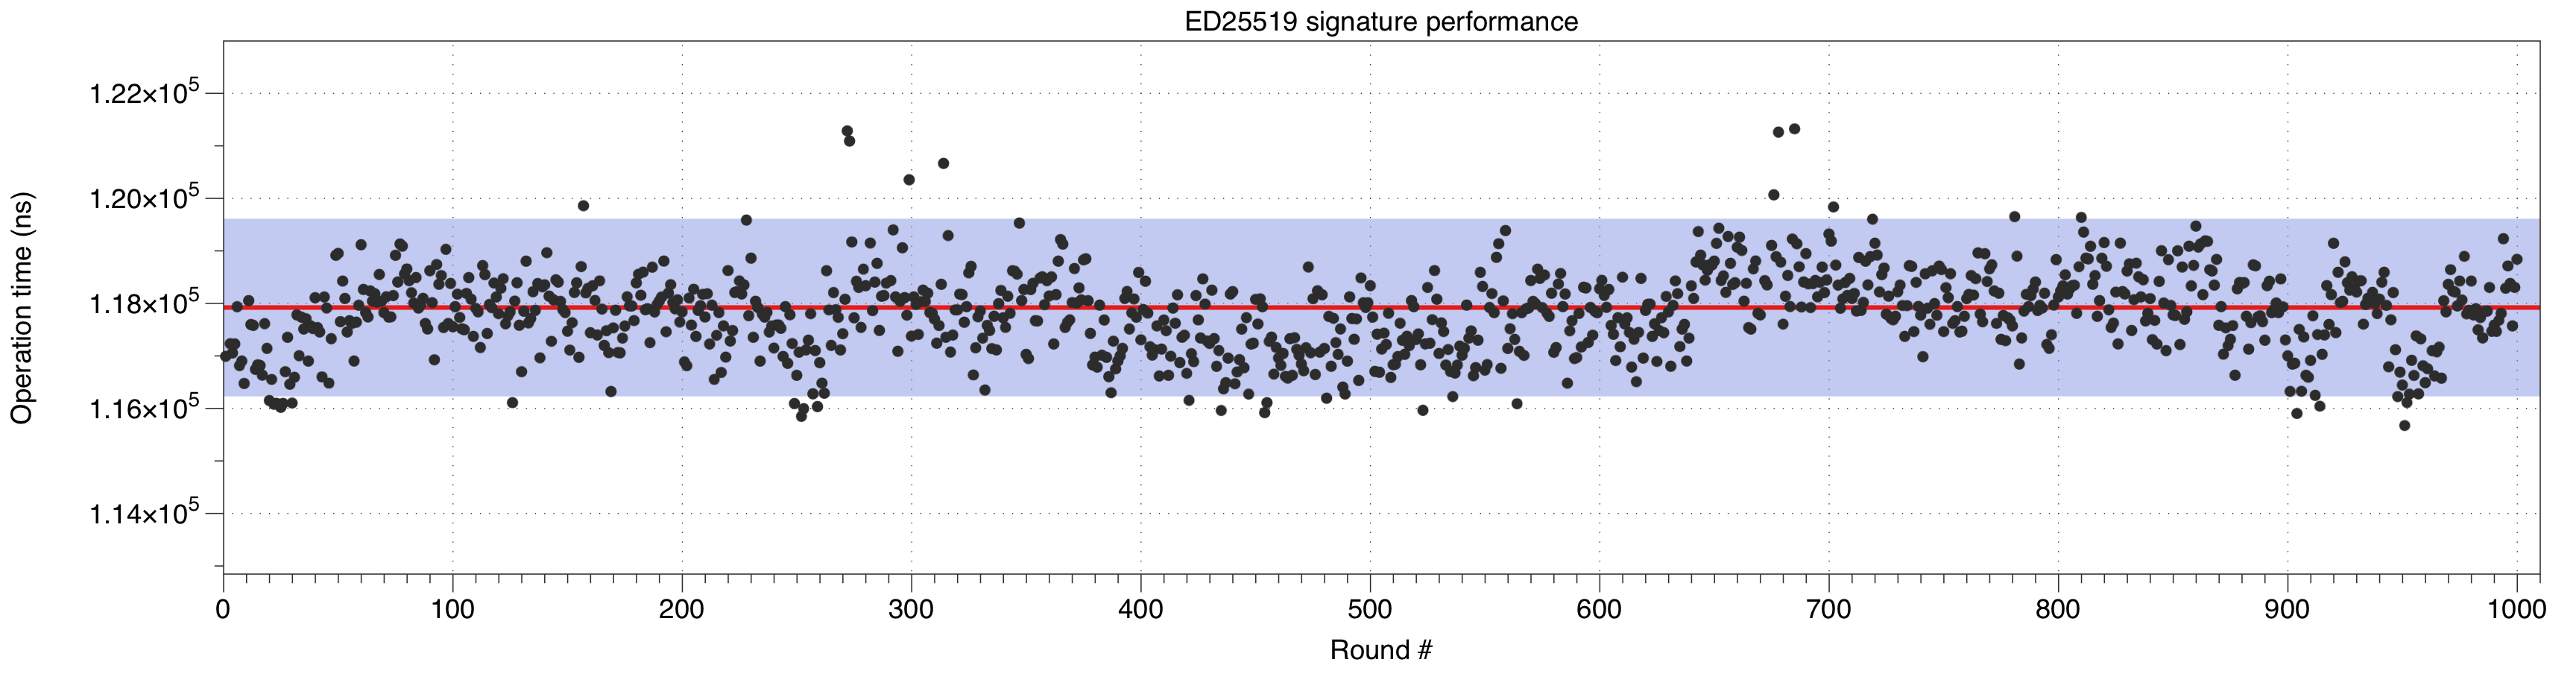

Data behind this chart, as committed beside it:
roundStartTime, opAverageDurationInRound
70718628601966, 116996
70718746326861, 146601
70718900275253, 117238
70719018209922, 117059
70719135948561, 117231
70719253904570, 117939
70719372542476, 116818
70719490054737, 116906
70719607631127, 116477
70719724808650, 148989
70719879545632, 118055
70719998437800, 117600
70720116724593, 117583
70720235456213, 116746
70720354817827, 116832
70720473635587, 116820
70720593529579, 116639
70720710883245, 117619
70720829174006, 117147
70720947286743, 116154
70721064530095, 116557
70721182031646, 116085
70721298801044, 116103
70721415572705, 116083
70721535001715, 116025
70721651776402, 116100
70721768850186, 116702
70721886213618, 117357
70722008613492, 116464
70722125775220, 116105
70722242463292, 116598
70722359733785, 117785
70722481141116, 117009
70722598838882, 117740
70722717211342, 117516
70722835386175, 117710
70722953751062, 116904
70723071342546, 117579
70723189573791, 117523
70723307733841, 118111
70723426479301, 117542
70723544655835, 117462
70723662746889, 116603
70723780024437, 118125
70723898797086, 117917
70724017355967, 116486
70724134520798, 117332
70724256275189, 130608
70724387677794, 118918
70724507246258, 118957
70724626844458, 117654
70724745159873, 118430
70724864279500, 118096
70724983034642, 117461
70725101132133, 117674
70725219476041, 117621
70725337704751, 116907
70725455244141, 117648
70725574657996, 117967
70725694784439, 119120
... 940 more rows
